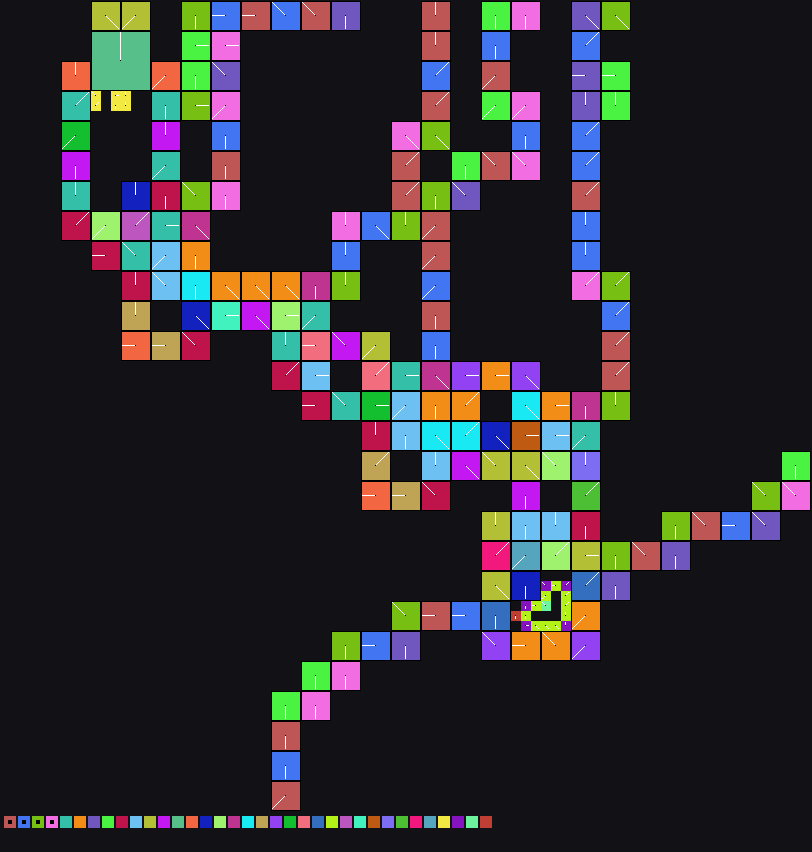

The file beside this chart, header and first rows:
x	y	tile	tiledef	subx	suby	w48	b54	b55	w16	w18	w20	w22	q24	q32	q40	w50	path
0	0	0x0	0x0	0	0	0	0	0	0	0	0	0	0x0	0x0	0x0	0	
1	0	0x0	0x0	0	0	0	0	0	0	0	0	0	0x0	0x0	0x0	0	
2	0	0x0	0x0	0	0	0	0	0	0	0	0	0	0x0	0x0	0x0	0	
3	0	0x0	0x0	0	0	0	0	0	0	0	0	0	0x0	0x0	0x0	0	
4	0	0x0	0x0	0	0	0	0	0	0	0	0	0	0x0	0x0	0x0	0	
5	0	0x0	0x0	0	0	0	0	0	0	0	0	0	0x0	0x0	0x0	0	
6	0	0x0	0x0	0	0	0	0	0	0	0	0	0	0x0	0x0	0x0	0	
7	0	0x0	0x0	0	0	0	0	0	0	0	0	0	0x0	0x0	0x0	0	
8	0	0x0	0x0	0	0	0	0	0	0	0	0	0	0x0	0x0	0x0	0	
9	0	0x7	0x7	0	0	0	4	0	0	0	0	0	0x0	0x0	0x0	0	Metadata/Terrain/Beach/LargeCliffs/beach…
10	0	0x7	0x7	1	0	0	4	0	0	0	0	0	0x0	0x0	0x0	0	Metadata/Terrain/Beach/LargeCliffs/beach…
11	0	0x7	0x7	2	0	0	4	0	0	0	0	0	0x0	0x0	0x0	0	Metadata/Terrain/Beach/LargeCliffs/beach…
12	0	0xf	0xf	0	0	0	5	0	0	0	0	0	0x0	0x0	0x0	0	Metadata/Terrain/Beach/LargeCliffs/beach…
13	0	0xf	0xf	1	0	0	5	0	0	0	0	0	0x0	0x0	0x0	0	Metadata/Terrain/Beach/LargeCliffs/beach…
14	0	0xf	0xf	2	0	0	5	0	0	0	0	0	0x0	0x0	0x0	0	Metadata/Terrain/Beach/LargeCliffs/beach…
15	0	0x0	0x0	0	0	0	0	0	0	0	0	0	0x0	0x0	0x0	0	
16	0	0x0	0x0	0	0	0	0	0	0	0	0	0	0x0	0x0	0x0	0	
17	0	0x0	0x0	0	0	0	0	0	0	0	0	0	0x0	0x0	0x0	0	
18	0	0x21	0x21	0	0	0	1	0	0	0	0	0	0x0	0x0	0x0	0	Metadata/Terrain/Beach/LargeCliffsGarden…
19	0	0x21	0x21	1	0	0	1	0	0	0	0	0	0x0	0x0	0x0	0	Metadata/Terrain/Beach/LargeCliffsGarden…
20	0	0x21	0x21	2	0	0	1	0	0	0	0	0	0x0	0x0	0x0	0	Metadata/Terrain/Beach/LargeCliffsGarden…
21	0	0x2b	0x2b	0	0	0	2	0	0	0	0	0	0x0	0x0	0x0	0	Metadata/Terrain/Beach/LargeCliffsGarden…
22	0	0x2b	0x2b	1	0	0	2	0	0	0	0	0	0x0	0x0	0x0	0	Metadata/Terrain/Beach/LargeCliffsGarden…
23	0	0x2b	0x2b	2	0	0	2	0	0	0	0	0	0x0	0x0	0x0	0	Metadata/Terrain/Beach/LargeCliffsGarden…
24	0	0x34	0x34	0	0	0	2	0	0	0	0	0	0x0	0x0	0x0	0	Metadata/Terrain/Beach/LargeCliffsGarden…
25	0	0x34	0x34	1	0	0	2	0	0	0	0	0	0x0	0x0	0x0	0	Metadata/Terrain/Beach/LargeCliffsGarden…
26	0	0x34	0x34	2	0	0	2	0	0	0	0	0	0x0	0x0	0x0	0	Metadata/Terrain/Beach/LargeCliffsGarden…
27	0	0x37	0x37	0	0	0	6	0	0	0	0	0	0x0	0x0	0x0	0	Metadata/Terrain/Beach/LargeCliffsGarden…
28	0	0x37	0x37	1	0	0	6	0	0	0	0	0	0x0	0x0	0x0	0	Metadata/Terrain/Beach/LargeCliffsGarden…
29	0	0x37	0x37	2	0	0	6	0	0	0	0	0	0x0	0x0	0x0	0	Metadata/Terrain/Beach/LargeCliffsGarden…
30	0	0x40	0x40	0	0	0	6	0	0	0	0	0	0x0	0x0	0x0	0	Metadata/Terrain/Beach/LargeCliffsGarden…
31	0	0x40	0x40	1	0	0	6	0	0	0	0	0	0x0	0x0	0x0	0	Metadata/Terrain/Beach/LargeCliffsGarden…
32	0	0x40	0x40	2	0	0	6	0	0	0	0	0	0x0	0x0	0x0	0	Metadata/Terrain/Beach/LargeCliffsGarden…
33	0	0x48	0x48	0	0	0	1	0	0	0	0	0	0x0	0x0	0x0	0	Metadata/Terrain/Beach/LargeCliffsGarden…
34	0	0x48	0x48	1	0	0	1	0	0	0	0	0	0x0	0x0	0x0	0	Metadata/Terrain/Beach/LargeCliffsGarden…
35	0	0x48	0x48	2	0	0	1	0	0	0	0	0	0x0	0x0	0x0	0	Metadata/Terrain/Beach/LargeCliffsGarden…
36	0	0x0	0x0	0	0	0	0	0	0	0	0	0	0x0	0x0	0x0	0	
37	0	0x0	0x0	0	0	0	0	0	0	0	0	0	0x0	0x0	0x0	0	
38	0	0x0	0x0	0	0	0	0	0	0	0	0	0	0x0	0x0	0x0	0	
39	0	0x0	0x0	0	0	0	0	0	0	0	0	0	0x0	0x0	0x0	0	
40	0	0x0	0x0	0	0	0	0	0	0	0	0	0	0x0	0x0	0x0	0	
41	0	0x0	0x0	0	0	0	0	0	0	0	0	0	0x0	0x0	0x0	0	
42	0	0x62	0x62	0	0	0	3	0	0	0	0	0	0x0	0x0	0x0	0	Metadata/Terrain/Beach/LargeCliffsGarden…
43	0	0x62	0x62	1	0	0	3	0	0	0	0	0	0x0	0x0	0x0	0	Metadata/Terrain/Beach/LargeCliffsGarden…
44	0	0x62	0x62	2	0	0	3	0	0	0	0	0	0x0	0x0	0x0	0	Metadata/Terrain/Beach/LargeCliffsGarden…
45	0	0x0	0x0	0	0	0	0	0	0	0	0	0	0x0	0x0	0x0	0	
46	0	0x0	0x0	0	0	0	0	0	0	0	0	0	0x0	0x0	0x0	0	
47	0	0x0	0x0	0	0	0	0	0	0	0	0	0	0x0	0x0	0x0	0	
48	0	0x7a	0x7a	0	0	0	1	0	0	0	0	0	0x0	0x0	0x0	0	Metadata/Terrain/Beach/LargeCliffsGarden…
49	0	0x7a	0x7a	1	0	0	1	0	0	0	0	0	0x0	0x0	0x0	0	Metadata/Terrain/Beach/LargeCliffsGarden…
50	0	0x7a	0x7a	2	0	0	1	0	0	0	0	0	0x0	0x0	0x0	0	Metadata/Terrain/Beach/LargeCliffsGarden…
51	0	0x87	0x87	0	0	0	1	0	0	0	0	0	0x0	0x0	0x0	0	Metadata/Terrain/Beach/LargeCliffsGarden…
52	0	0x87	0x87	1	0	0	1	0	0	0	0	0	0x0	0x0	0x0	0	Metadata/Terrain/Beach/LargeCliffsGarden…
53	0	0x87	0x87	2	0	0	1	0	0	0	0	0	0x0	0x0	0x0	0	Metadata/Terrain/Beach/LargeCliffsGarden…
54	0	0x0	0x0	0	0	0	0	0	0	0	0	0	0x0	0x0	0x0	0	
55	0	0x0	0x0	0	0	0	0	0	0	0	0	0	0x0	0x0	0x0	0	
56	0	0x0	0x0	0	0	0	0	0	0	0	0	0	0x0	0x0	0x0	0	
57	0	0xab	0xab	0	0	0	4	0	0	0	0	0	0x0	0x0	0x0	0	Metadata/Terrain/Beach/LargeCliffsGarden…
58	0	0xab	0xab	1	0	0	4	0	0	0	0	0	0x0	0x0	0x0	0	Metadata/Terrain/Beach/LargeCliffsGarden…
59	0	0xab	0xab	2	0	0	4	0	0	0	0	0	0x0	0x0	0x0	0	Metadata/Terrain/Beach/LargeCliffsGarden…
... 6,501 more rows
